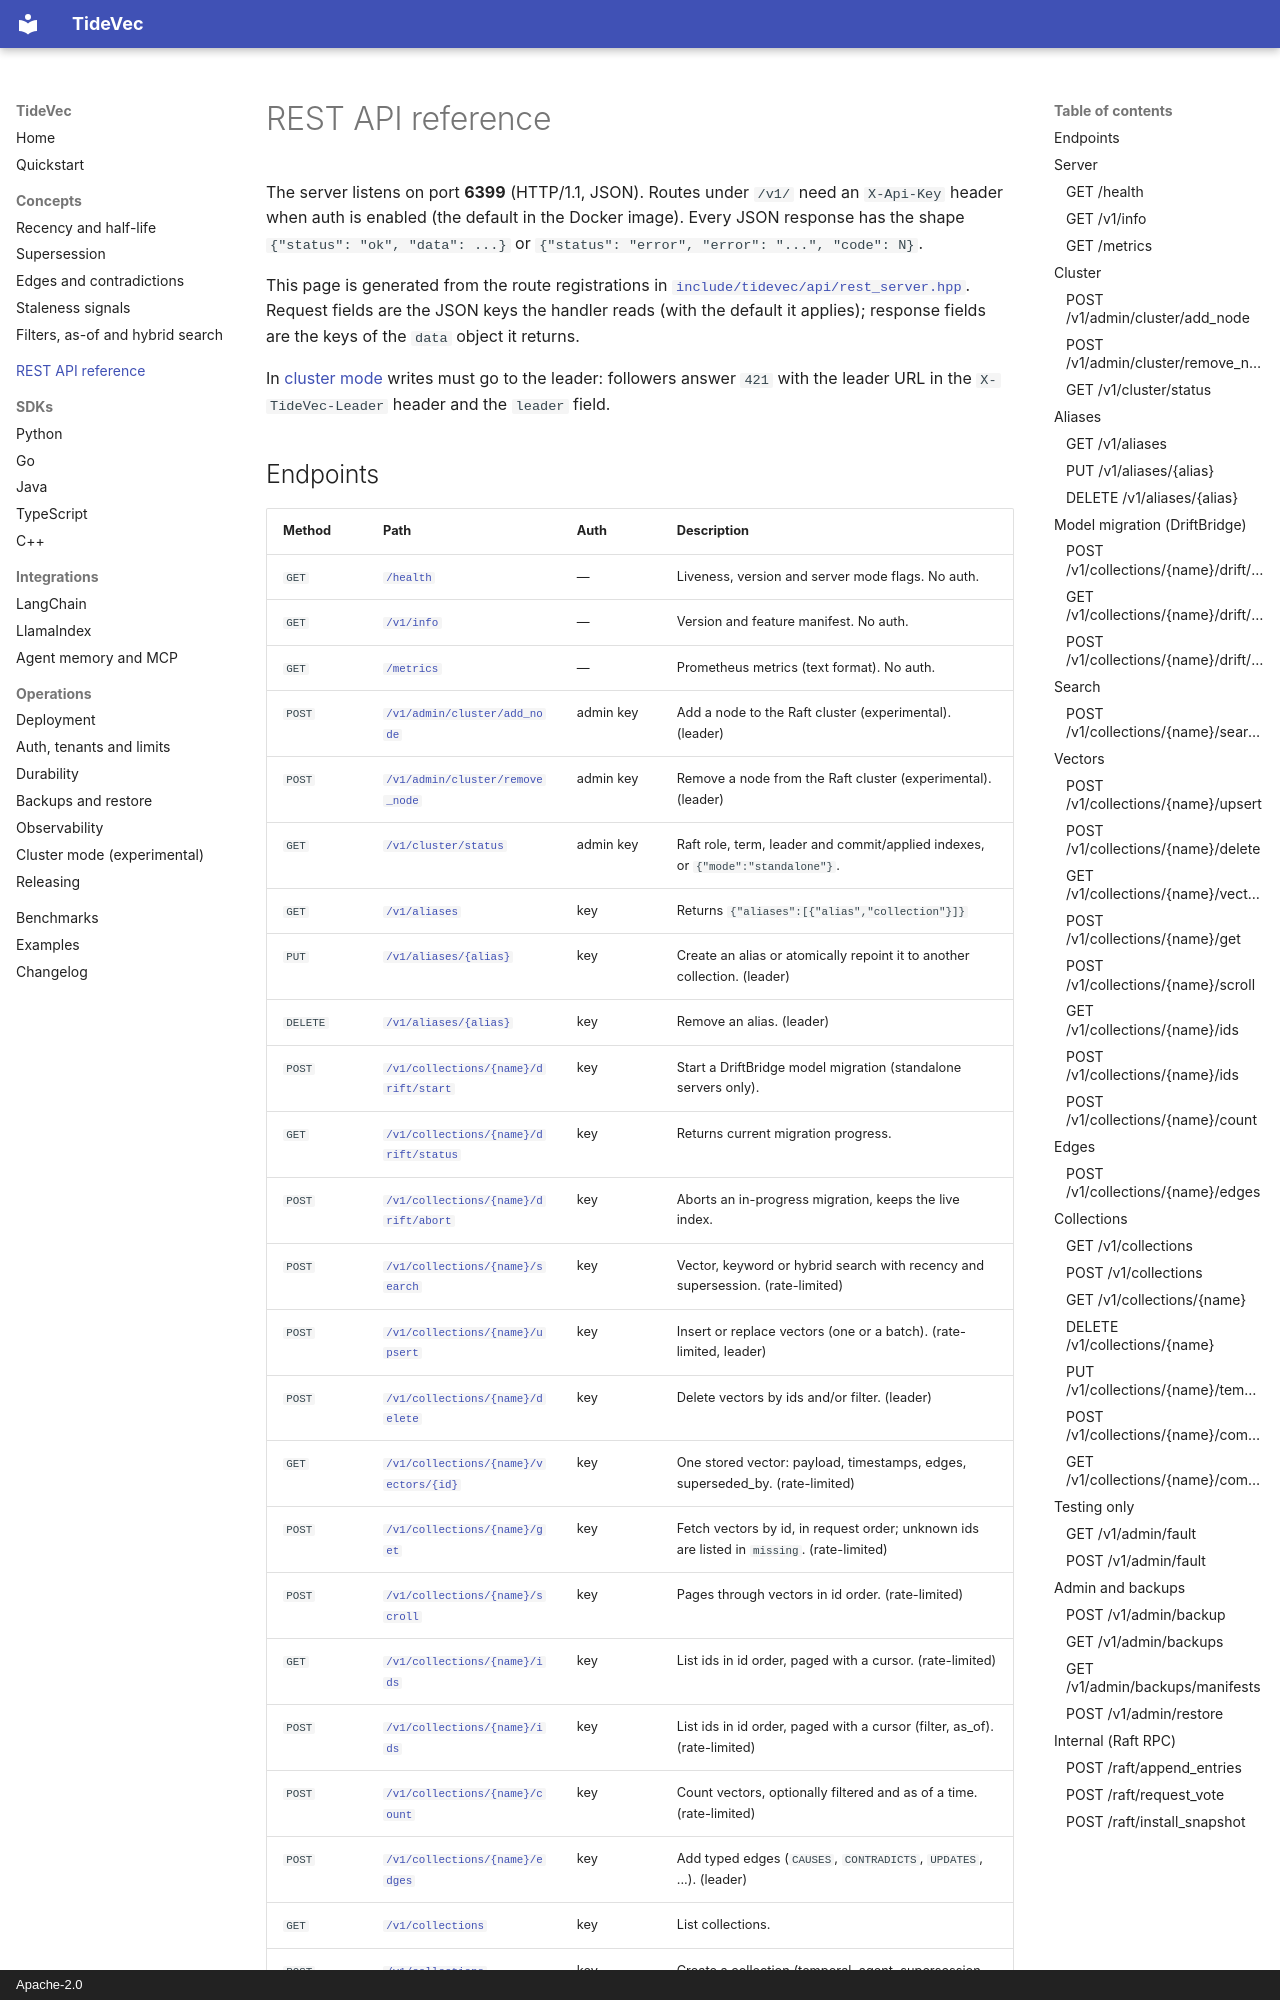

repository: ashishodu2023/TideVec · page: api/rest/index.html · generator: mkdocs · copyright: Apache-2.0

<!-- Generated by scripts/gen_api_docs.py from include/tidevec/api/*.hpp. Do not edit;
     rerun `python scripts/gen_api_docs.py` after changing a route. -->

# REST API reference

The server listens on port **6399** (HTTP/1.1, JSON). Routes under `/v1/` need an `X-Api-Key` header when auth is enabled (the default in the Docker image). Every JSON response has the shape `{"status": "ok", "data": ...}` or `{"status": "error", "error": "...", "code": N}`.

This page is generated from the route registrations in [`include/tidevec/api/rest_server.hpp`](https://github.com/ashishodu2023/TideVec/blob/main/include/tidevec/api/rest_server.hpp). Request fields are the JSON keys the handler reads (with the default it applies); response fields are the keys of the `data` object it returns.

In [cluster mode](../operations/cluster.md) writes must go to the leader: followers answer `421` with the leader URL in the `X-TideVec-Leader` header and the `leader` field.
